Dataset: frames (GitHub, mehulperimal14/Sentrix). Classes: normal, fire, weapon, assault, robbery.

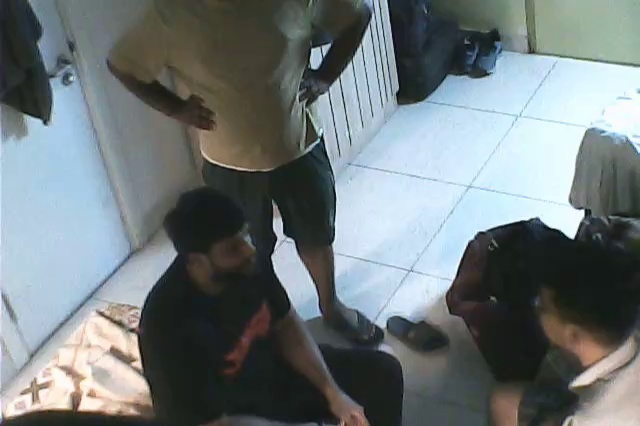
Label: normal

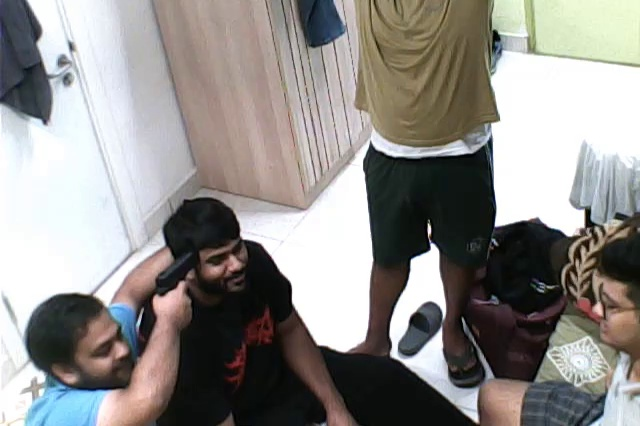
Label: weapon

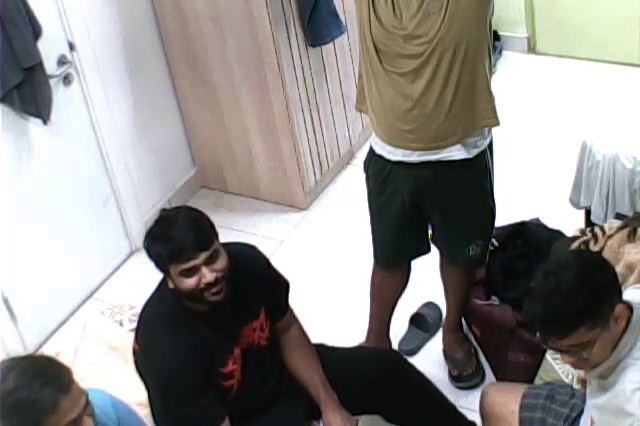
Label: normal

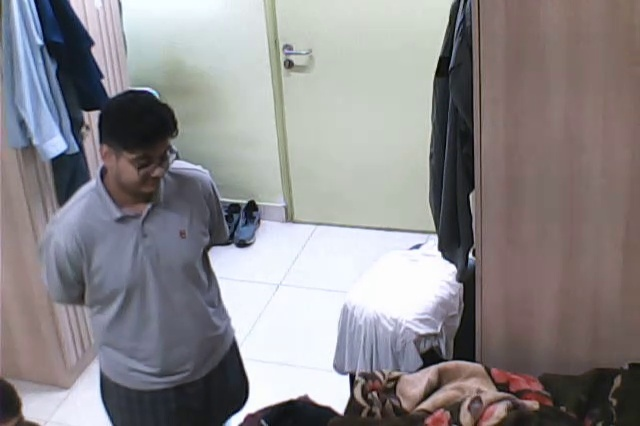
Label: normal

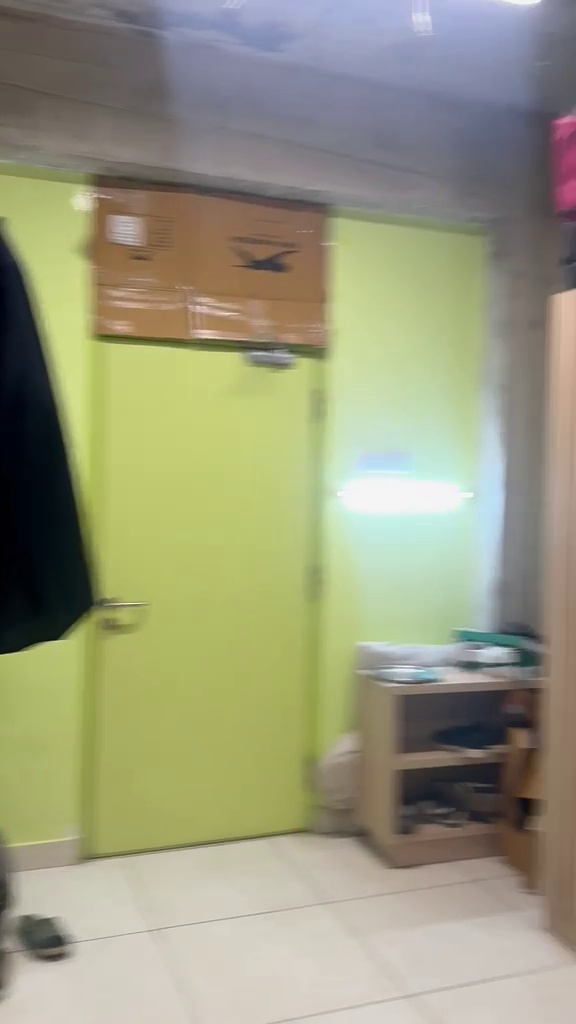
Label: normal

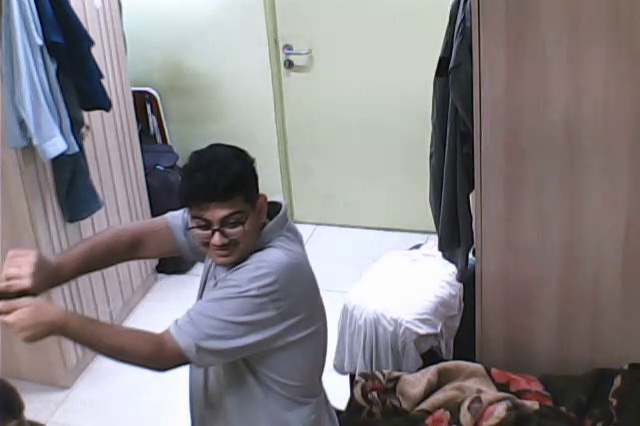
Label: weapon
